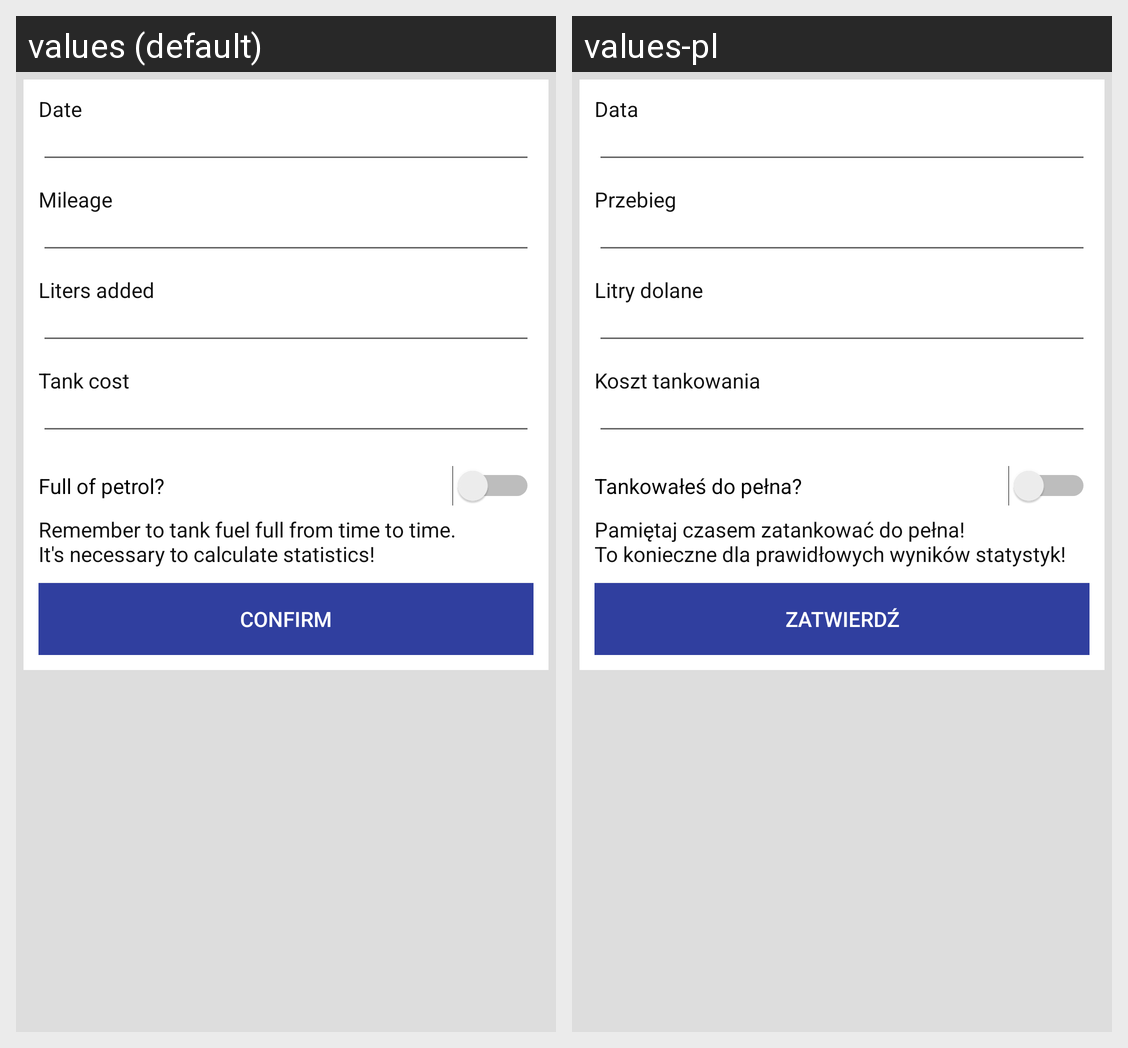

Here is an Android app screen in its default locale and in the app's own translations. Write out the translated-string differences for the strings that appear on this screen.
Android screen res/layout/new_tank_up_layout.xml rendered under 2 locales, left to right: values (default), values-pl. Device: Nexus 5 (rendered at 1080×1920; each locale shown at half size, 540×960, under a caption strip naming it); theme AppTheme.
Strings drawn on this screen, with the default value and each locale's value (text and hints the layout hard-codes, and strings that could not be matched under every locale, appear in the picture but are not listed):

date
  values: Date
  values-pl: Data

mileage
  values: Mileage
  values-pl: Przebieg

added_liters
  values: Liters added
  values-pl: Litry dolane

tank_cost
  values: Tank cost
  values-pl: Koszt tankowania

was_full_tankup
  values: Full of petrol?
  values-pl: Tankowałeś do pełna?

remember_tank_full_sometimes
  values: Remember to tank fuel full from time to time. 
      It's necessary to calculate statistics!
  values-pl: Pamiętaj czasem zatankować do pełna! 
      To konieczne dla prawidłowych wyników statystyk!

confirm
  values: Confirm
  values-pl: Zatwierdź
